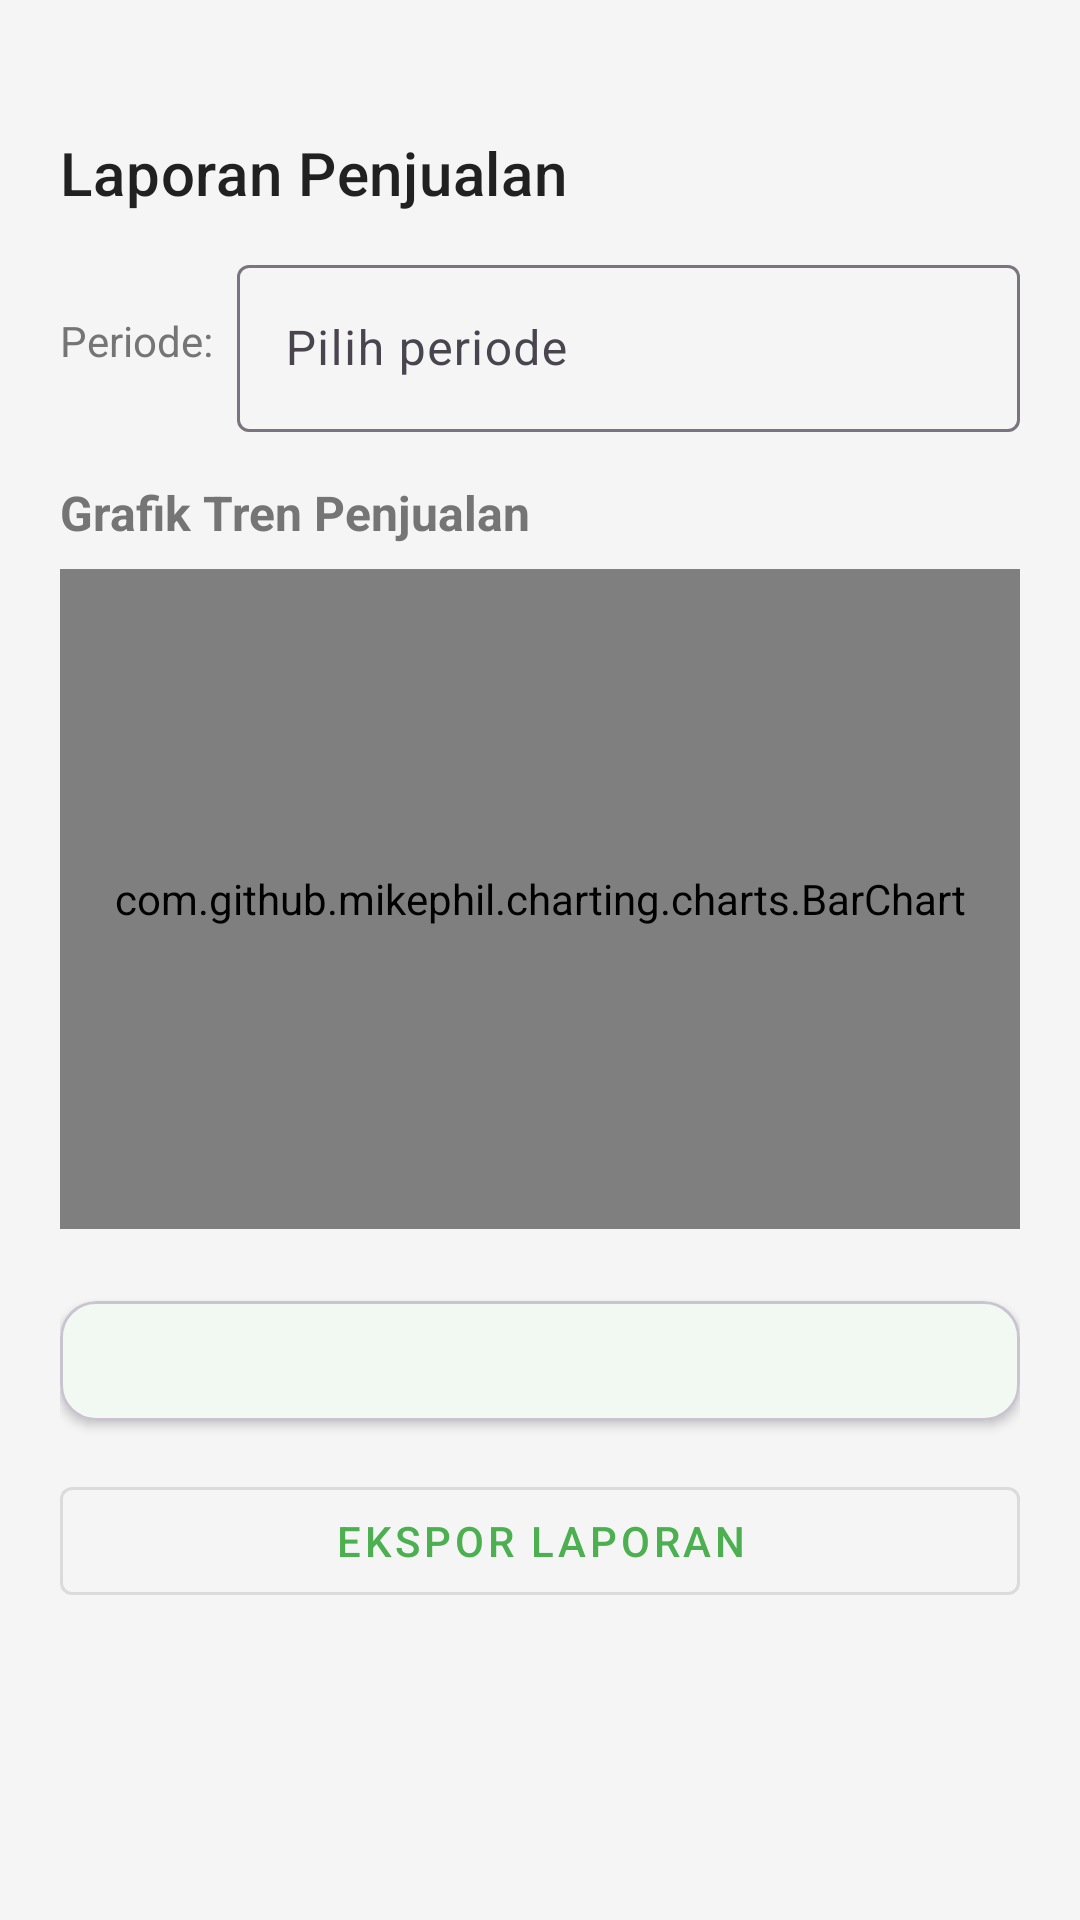

Write the Android layout XML for this screen, with the resource values it uses.
<!-- AndroidManifest.xml: application theme Theme.Kasir -->
<!-- res/layout/fragment_kasir_report.xml -->
<?xml version="1.0" encoding="utf-8"?>
<ScrollView xmlns:android="http://schemas.android.com/apk/res/android"
    xmlns:app="http://schemas.android.com/apk/res-auto"
    xmlns:tools="http://schemas.android.com/tools"
    android:layout_width="match_parent"
    android:layout_height="match_parent"
    android:background="@color/background_light"
    tools:context=".LaporanFragment">

    <LinearLayout
        android:layout_width="match_parent"
        android:layout_height="wrap_content"
        android:orientation="vertical"
        android:padding="20dp">

        <TextView
            android:layout_width="wrap_content"
            android:layout_height="wrap_content"
            android:text="Laporan Penjualan"
            android:textAppearance="@style/TextAppearance.MaterialComponents.Headline6"
            android:textColor="@color/text_primary"
                android:layout_marginTop="24dp"
                android:layout_marginBottom="12dp" />

        
        <LinearLayout
            android:layout_width="match_parent"
            android:layout_height="wrap_content"
            android:orientation="horizontal"
            android:gravity="center_vertical"
            android:layout_marginBottom="16dp">
            <TextView
                android:layout_width="wrap_content"
                android:layout_height="wrap_content"
                android:text="Periode:"
                android:textColor="@color/text_secondary"
                android:textSize="14sp"
                android:layout_marginEnd="8dp" />
            <com.google.android.material.textfield.TextInputLayout
                android:layout_width="0dp"
                android:layout_height="wrap_content"
                android:layout_weight="1">
                <com.google.android.material.textfield.TextInputEditText
                    android:id="@+id/etPeriode"
                    android:layout_width="match_parent"
                    android:layout_height="wrap_content"
                    android:hint="Pilih periode"
                    android:focusable="false" />
            </com.google.android.material.textfield.TextInputLayout>
        </LinearLayout>

        
        <TextView
            android:layout_width="wrap_content"
            android:layout_height="wrap_content"
            android:text="Grafik Tren Penjualan"
            android:textSize="16sp"
            android:textStyle="bold"
            android:textColor="@color/text_secondary"
            android:layout_marginBottom="8dp" />
        <com.github.mikephil.charting.charts.BarChart
            android:id="@+id/barChartLaporan"
            android:layout_width="match_parent"
            android:layout_height="220dp"
            android:background="@color/background_card"
            android:layout_marginBottom="24dp" />

        
        <com.google.android.material.card.MaterialCardView
            android:layout_width="match_parent"
            android:layout_height="wrap_content"
            app:cardBackgroundColor="@color/background_card"
            app:cardCornerRadius="12dp"
            app:cardElevation="2dp"
            android:layout_marginBottom="16dp">
            <LinearLayout
                android:layout_width="match_parent"
                android:layout_height="wrap_content"
                android:orientation="vertical"
                android:padding="16dp">
                <TextView
                    android:text="Total Transaksi"
                    android:textColor="@color/text_secondary"
                    android:textSize="14sp" />
                <TextView
                    android:id="@+id/tvTotalTransaksiLaporan"
                    android:text="0"
                    android:textColor="@color/primary_green"
                    android:textStyle="bold"
                    android:textSize="18sp"
                    android:layout_marginBottom="8dp" />
                <TextView
                    android:text="Total Omzet"
                    android:textColor="@color/text_secondary"
                    android:textSize="14sp" />
                <TextView
                    android:id="@+id/tvTotalOmzetLaporan"
                    android:text="Rp 0"
                    android:textColor="@color/primary_green"
                    android:textStyle="bold"
                    android:textSize="18sp" />
            </LinearLayout>
        </com.google.android.material.card.MaterialCardView>

        
        <com.google.android.material.button.MaterialButton
            android:id="@+id/btnExportLaporan"
            style="@style/Widget.MaterialComponents.Button.OutlinedButton"
            android:layout_width="match_parent"
            android:layout_height="48dp"
            android:text="Ekspor Laporan"
            android:icon="@drawable/ic_download"
            app:iconGravity="textStart"
            app:iconPadding="8dp" />

        

    </LinearLayout>

</ScrollView>
<!-- resources referenced by this layout -->
<resources>
  <color name="background_card">#FFFFFF</color>
  <color name="background_light">#F5F5F5</color>
  <color name="primary_green">#4CAF50</color>
  <color name="text_primary">#212121</color>
  <color name="text_secondary">#757575</color>
  <!-- drawable ic_download (drawable) -->
  <?xml version="1.0" encoding="utf-8"?>
  <vector xmlns:android="http://schemas.android.com/apk/res/android"
      android:width="24dp"
      android:height="24dp"
      android:viewportWidth="24"
      android:viewportHeight="24">
      <path
          android:fillColor="#212121"
          android:pathData="M5,20h14a1,1 0 0,0 1,-1v-2a1,1 0 0,0 -1,-1h-2v-2a1,1 0 0,0 -2,0v2h-4v-2a1,1 0 0,0 -2,0v2h-2a1,1 0 0,0 -1,1v2a1,1 0 0,0 1,1zm7,-16a1,1 0 0,0 -1,1v8.59l-2.29,-2.3a1,1 0 1,0 -1.42,1.42l4,4a1,1 0 0,0 1.42,0l4,-4a1,1 0 1,0 -1.42,-1.42l-2.29,2.3v-8.59a1,1 0 0,0 -1,-1z"/>
  </vector>
  <style name="Theme.Kasir" parent="Base.Theme.Kasir" />
  <style name="Base.Theme.Kasir" parent="Theme.Material3.DayNight.NoActionBar">
          
          <item name="colorPrimary">@color/primary_green</item>
          <item name="colorPrimaryVariant">@color/primary_green_dark</item>
          <item name="colorOnPrimary">@color/white</item>
          
          
          <item name="colorSecondary">@color/accent_blue</item>
          <item name="colorSecondaryVariant">@color/accent_blue</item>
          <item name="colorOnSecondary">@color/white</item>
          
          
          <item name="android:statusBarColor">@color/primary_green_dark</item>
          <item name="android:windowLightStatusBar">false</item>
          
          
          <item name="android:colorBackground">@color/background_light</item>
          <item name="colorSurface">@color/background_surface</item>
          <item name="colorOnSurface">@color/text_primary</item>
          
          
          <item name="colorError">@color/error</item>
          <item name="colorOnError">@color/white</item>
      </style>
  <color name="primary_green_dark">#388E3C</color>
  <color name="white">#FFFFFF</color>
  <color name="accent_blue">#448AFF</color>
  <color name="background_surface">#FFFFFF</color>
  <color name="error">#B00020</color>
</resources>
